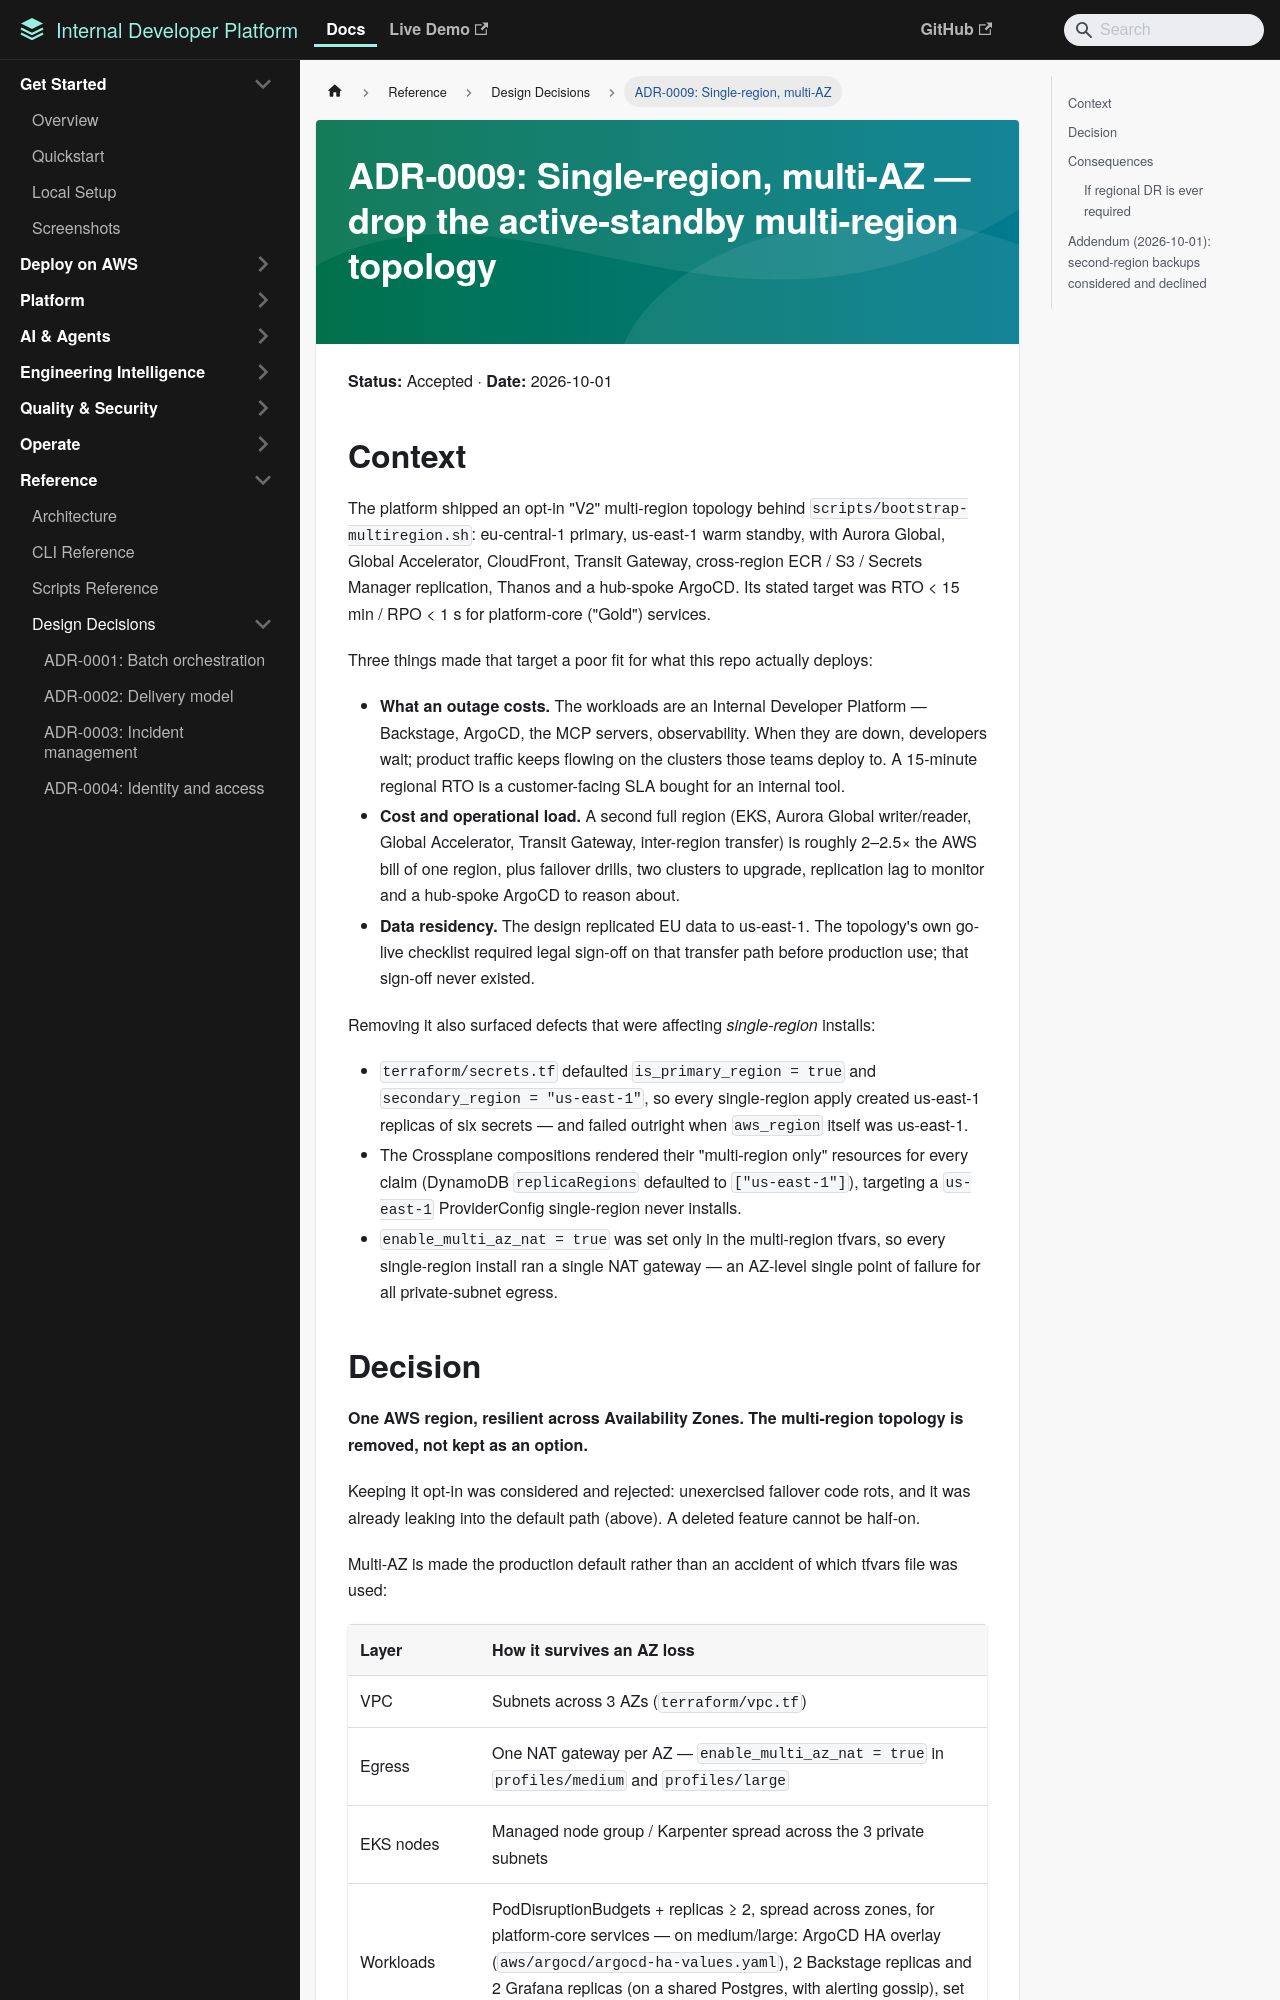

repository: moatazeldebsy/backstage-platform-template · page: design/adr-0009-single-region-multi-az/index.html · generator: mkdocs

# ADR-0009: Single-region, multi-AZ — drop the active-standby multi-region topology

**Status:** Accepted · **Date:** 2026-10-01

## Context

The platform shipped an opt-in "V2" multi-region topology behind
`scripts/bootstrap-multiregion.sh`: eu-central-1 primary, us-east-1 warm
standby, with Aurora Global, Global Accelerator, CloudFront, Transit Gateway,
cross-region ECR / S3 / Secrets Manager replication, Thanos and a hub-spoke
ArgoCD. Its stated target was RTO < 15 min / RPO < 1 s for platform-core
("Gold") services.

Three things made that target a poor fit for what this repo actually deploys:

- **What an outage costs.** The workloads are an Internal Developer Platform —
  Backstage, ArgoCD, the MCP servers, observability. When they are down,
  developers wait; product traffic keeps flowing on the clusters those teams
  deploy to. A 15-minute regional RTO is a customer-facing SLA bought for an
  internal tool.
- **Cost and operational load.** A second full region (EKS, Aurora Global
  writer/reader, Global Accelerator, Transit Gateway, inter-region transfer) is
  roughly 2–2.5× the AWS bill of one region, plus failover drills, two clusters
  to upgrade, replication lag to monitor and a hub-spoke ArgoCD to reason about.
- **Data residency.** The design replicated EU data to us-east-1. The
  topology's own go-live checklist required legal sign-off on that transfer
  path before production use; that sign-off never existed.

Removing it also surfaced defects that were affecting *single-region* installs:

- `terraform/secrets.tf` defaulted `is_primary_region = true` and
  `secondary_region = "us-east-1"`, so every single-region apply created
  us-east-1 replicas of six secrets — and failed outright when `aws_region`
  itself was us-east-1.
- The Crossplane compositions rendered their "multi-region only" resources for
  every claim (DynamoDB `replicaRegions` defaulted to `["us-east-1"]`), targeting
  a `us-east-1` ProviderConfig single-region never installs.
- `enable_multi_az_nat = true` was set only in the multi-region tfvars, so every
  single-region install ran a single NAT gateway — an AZ-level single point of
  failure for all private-subnet egress.
